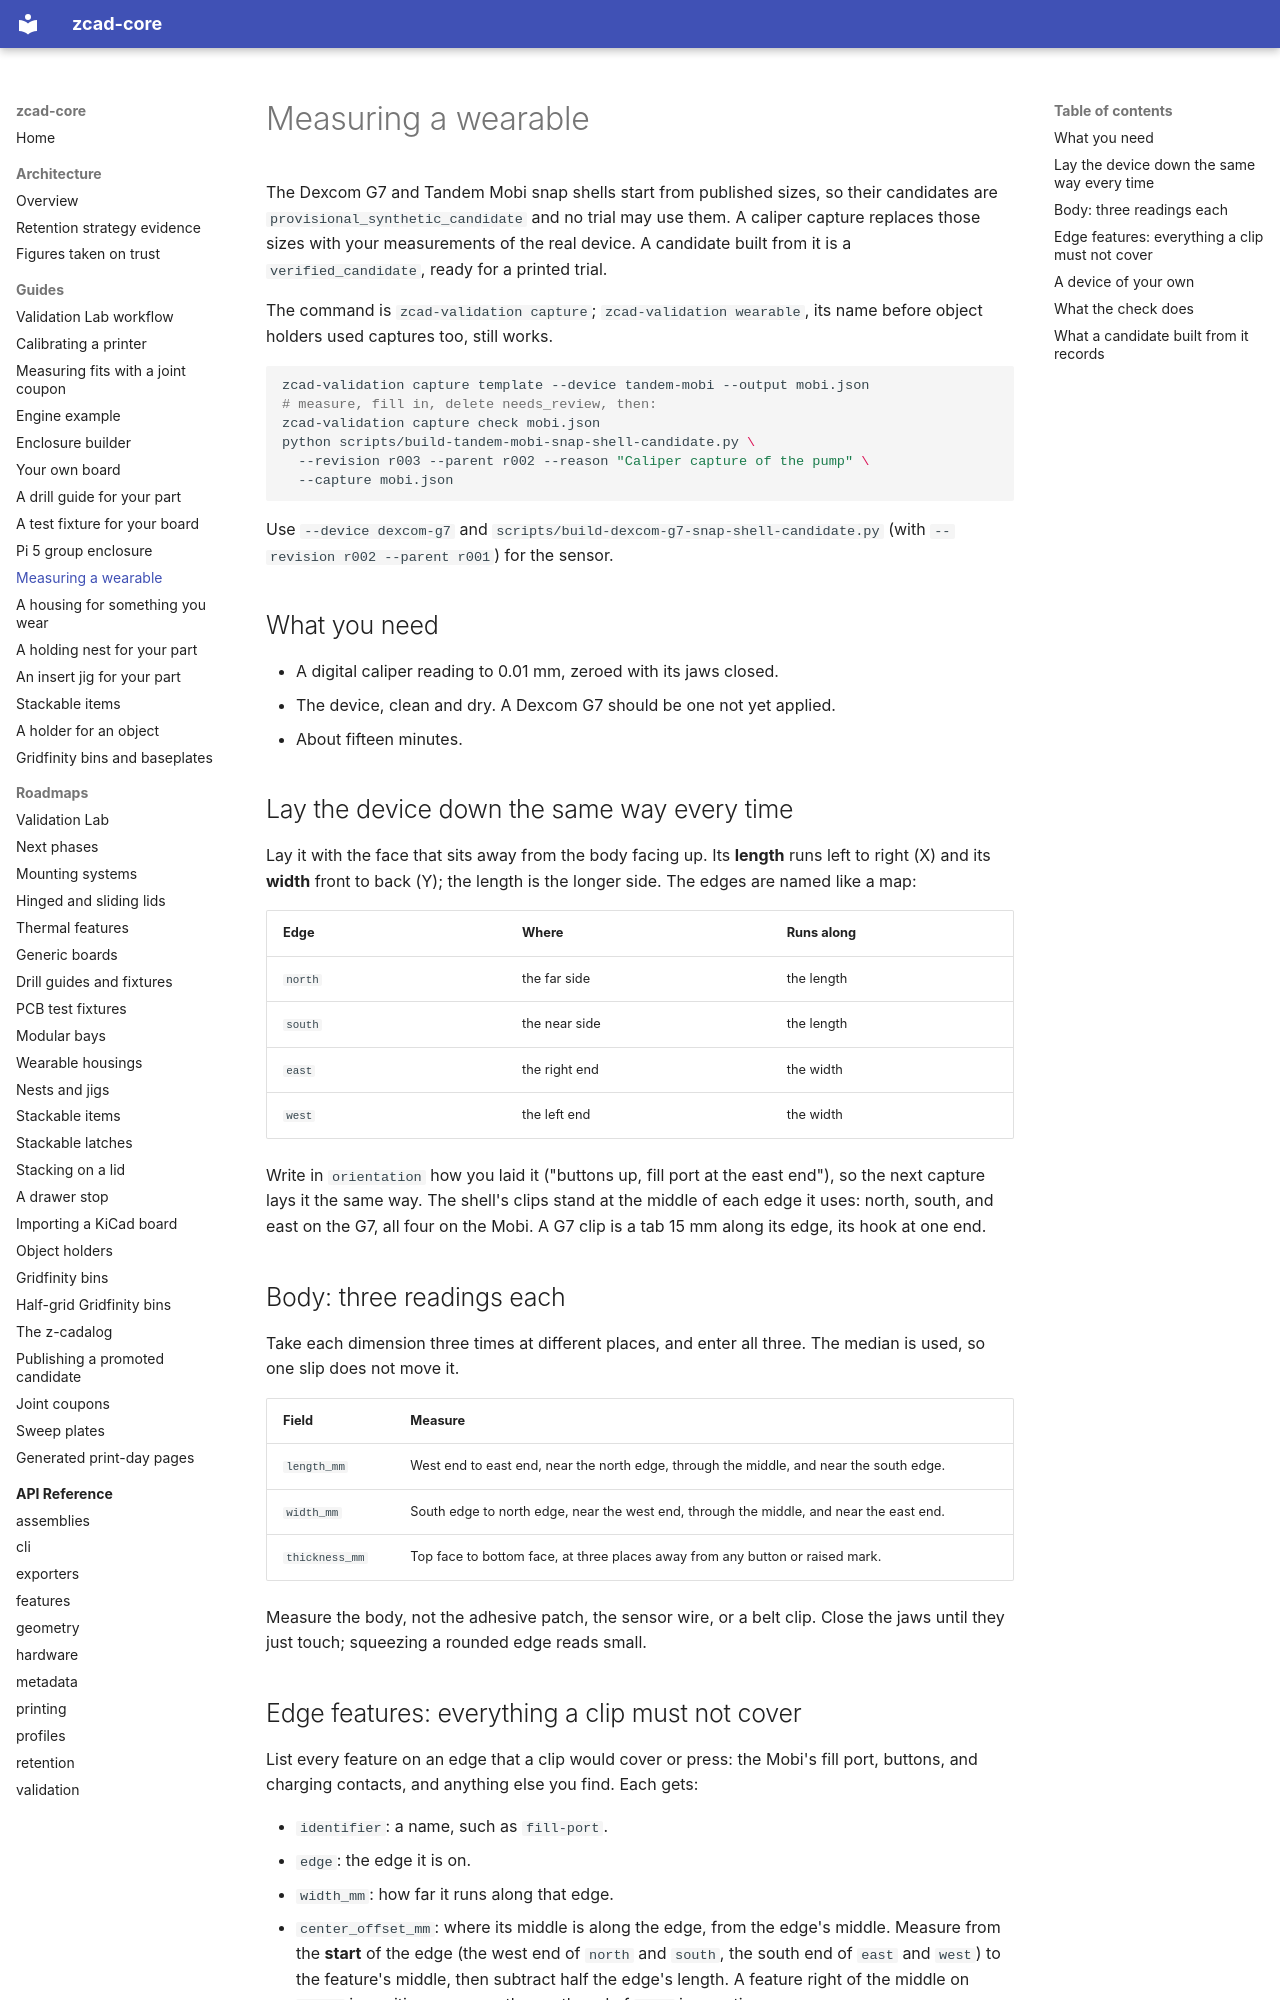

repository: zacharymplace/zcad-core · page: guides/wearable-capture/index.html · generator: mkdocs

# Measuring a wearable

The Dexcom G7 and Tandem Mobi snap shells start from published sizes, so their
candidates are `provisional_synthetic_candidate` and no trial may use them. A
caliper capture replaces those sizes with your measurements of the real device.
A candidate built from it is a `verified_candidate`, ready for a printed trial.

The command is `zcad-validation capture`; `zcad-validation wearable`, its name before
object holders used captures too, still works.

```bash
zcad-validation capture template --device tandem-mobi --output mobi.json
# measure, fill in, delete needs_review, then:
zcad-validation capture check mobi.json
python scripts/build-tandem-mobi-snap-shell-candidate.py \
  --revision r003 --parent r002 --reason "Caliper capture of the pump" \
  --capture mobi.json
```

Use `--device dexcom-g7` and `scripts/build-dexcom-g7-snap-shell-candidate.py`
(with `--revision r002 --parent r001`) for the sensor.

## What you need

- A digital caliper reading to 0.01 mm, zeroed with its jaws closed.
- The device, clean and dry. A Dexcom G7 should be one not yet applied.
- About fifteen minutes.

## Lay the device down the same way every time

Lay it with the face that sits away from the body facing up. Its **length**
runs left to right (X) and its **width** front to back (Y); the length is the
longer side. The edges are named like a map:

| Edge | Where | Runs along |
| --- | --- | --- |
| `north` | the far side | the length |
| `south` | the near side | the length |
| `east` | the right end | the width |
| `west` | the left end | the width |

Write in `orientation` how you laid it ("buttons up, fill port at the east
end"), so the next capture lays it the same way. The shell's clips stand at the
middle of each edge it uses: north, south, and east on the G7, all four on the
Mobi. A G7 clip is a tab 15 mm along its edge, its hook at one end.

## Body: three readings each

Take each dimension three times at different places, and enter all three. The
median is used, so one slip does not move it.

| Field | Measure |
| --- | --- |
| `length_mm` | West end to east end, near the north edge, through the middle, and near the south edge. |
| `width_mm` | South edge to north edge, near the west end, through the middle, and near the east end. |
| `thickness_mm` | Top face to bottom face, at three places away from any button or raised mark. |

Measure the body, not the adhesive patch, the sensor wire, or a belt clip.
Close the jaws until they just touch; squeezing a rounded edge reads small.

## Edge features: everything a clip must not cover

List every feature on an edge that a clip would cover or press: the Mobi's fill
port, buttons, and charging contacts, and anything else you find. Each gets:

- `identifier`: a name, such as `fill-port`.
- `edge`: the edge it is on.
- `width_mm`: how far it runs along that edge.
- `center_offset_mm`: where its middle is along the edge, from the edge's
  middle. Measure from the **start** of the edge (the west end of `north` and
  `south`, the south end of `east` and `west`) to the feature's middle, then
  subtract half the edge's length. A feature right of the middle on `north` is
  positive; one near the south end of `east` is negative.
- `notes`: how you measured it.

Then set `edge_features_checked` to `true`, to say you looked at all four edges.
An empty list with `true` means there was nothing there. Features on the top
face go in `face_features` (below), not here. The shell's clips each stand
`clearance_mm` out from their edge and hook `overhang_mm` (0.6 mm) over the top
edge, clear of the top face, and its frame holds the device by a ledge under its
rim. The rim of the frame, 1 mm up the device's sides, is notched at each edge
feature.
